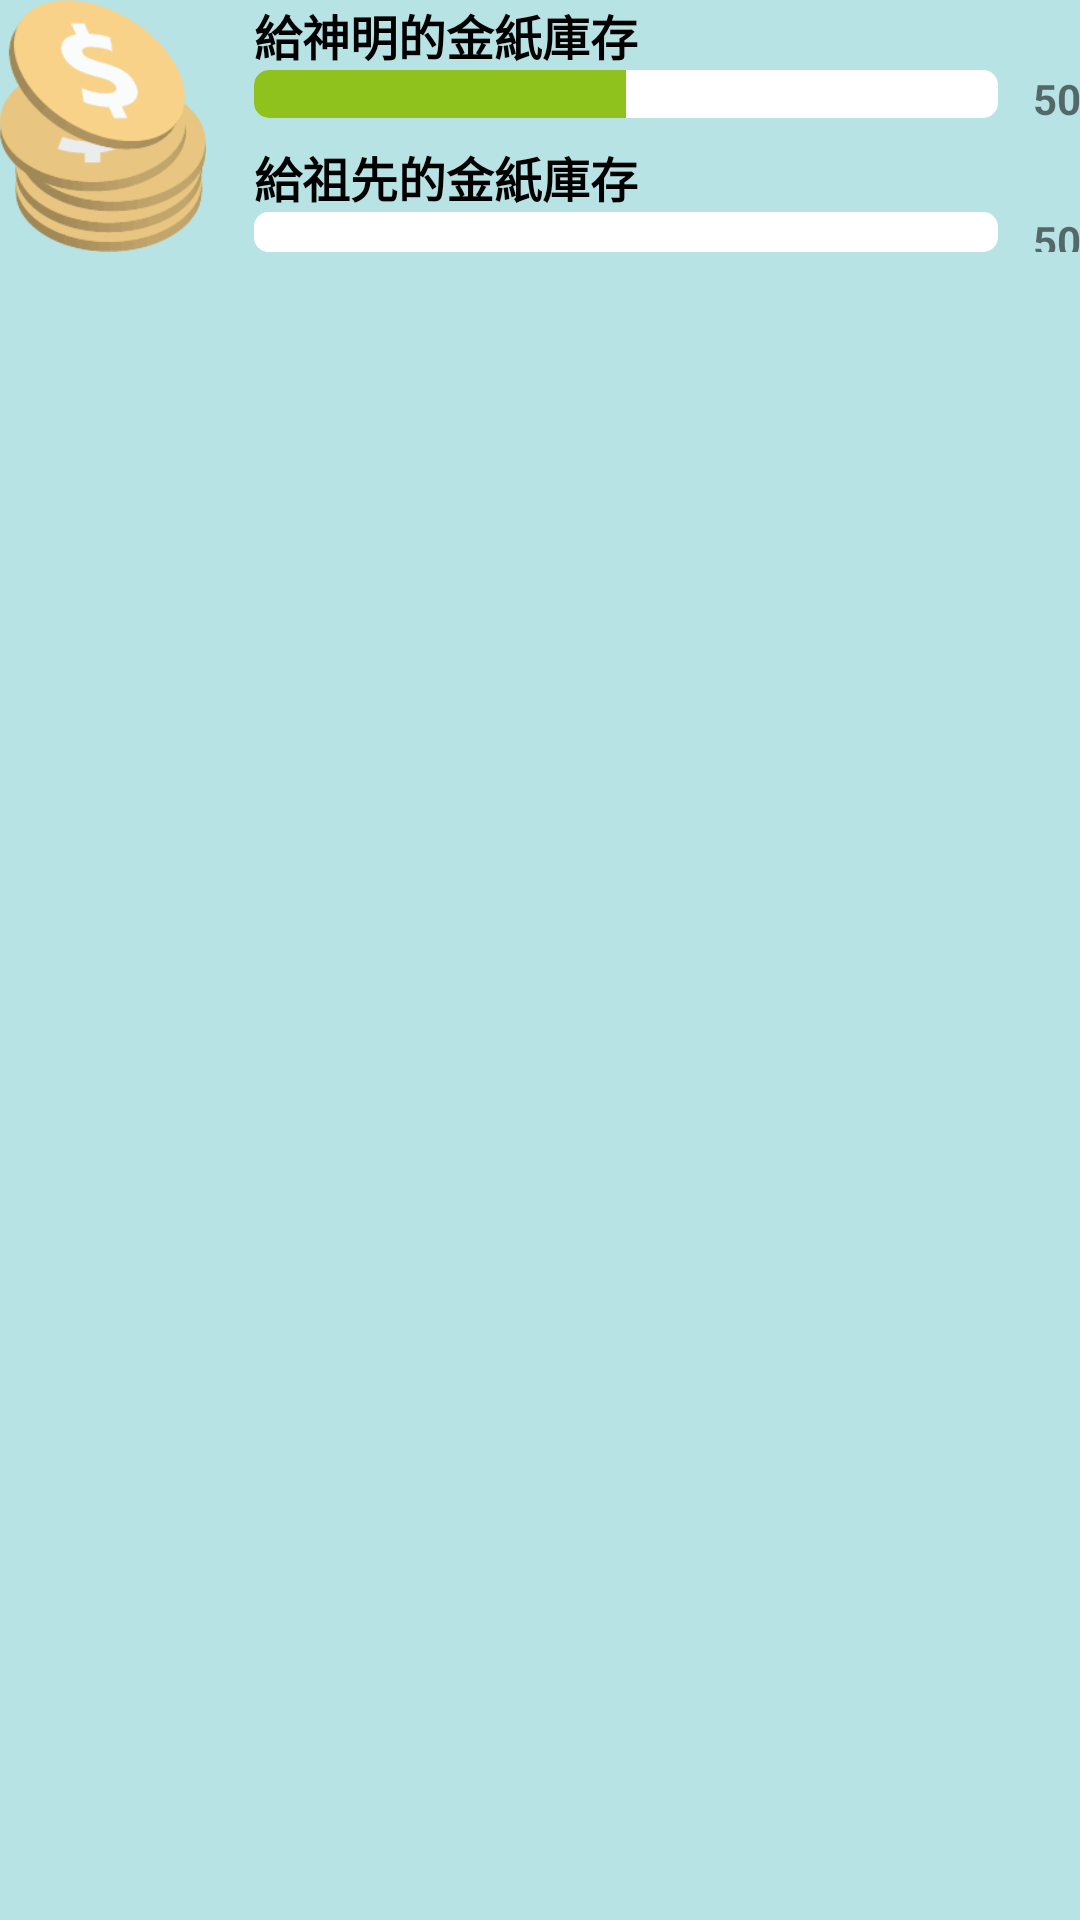

This screen was rendered from an Android layout file. Write that file and the resources it references.
<!-- AndroidManifest.xml: application theme AppTheme -->
<!-- res/layout/remain_display.xml -->
<?xml version="1.0" encoding="utf-8"?>
<RelativeLayout xmlns:android="http://schemas.android.com/apk/res/android"
                xmlns:eburner="http://schemas.android.com/apk/res-auto"
    xmlns:tools="http://schemas.android.com/tools"
    android:layout_width="match_parent"
    android:layout_height="match_parent"
    android:paddingBottom="@dimen/activity_vertical_margin"
    android:paddingLeft="@dimen/activity_horizontal_margin"
    android:paddingRight="@dimen/activity_horizontal_margin"
    android:paddingTop="@dimen/activity_vertical_margin"
    tools:context="tw.ntust.e_burner.activity.ChooseActivity">

    <LinearLayout
        android:orientation="horizontal"
        android:layout_width="match_parent"
        android:layout_height="wrap_content"
        android:id="@+id/linearLayout">

        <ImageView
            android:layout_width="69dp"
            android:layout_height="84dp"
            android:id="@+id/imgMenuNav"
            android:layout_gravity="center_vertical"
            android:src="@drawable/ic_coins"
            android:adjustViewBounds="true" />

        <LinearLayout
            android:orientation="vertical"
            android:layout_width="match_parent"
            android:layout_height="match_parent"
            android:layout_marginLeft="16sp">

            <TextView
                android:layout_width="wrap_content"
                android:layout_height="wrap_content"
                android:textAppearance="?android:attr/textAppearanceSmall"
                android:textStyle="bold"
                android:text="給神明的金紙庫存"
                android:textColor="#000"
                android:textSize="16sp" />


            <RelativeLayout
                android:layout_width="match_parent"
                android:layout_height="wrap_content">

                <ProgressBar
                    style="?android:attr/progressBarStyleHorizontal"
                    android:layout_width="match_parent"
                    android:layout_height="wrap_content"
                    android:id="@+id/choose_progressEmperor"
                    android:progress="50"
                    android:max="100"
                    android:progressDrawable="@drawable/progress_bar_green"
                    android:layout_alignParentTop="true"
                    android:layout_toStartOf="@+id/choose_txtEmperorProgress" />

                <TextView
                    android:layout_width="wrap_content"
                    android:layout_height="wrap_content"
                    android:textAppearance="?android:attr/textAppearanceSmall"
                    android:text="  50"
                    android:id="@+id/choose_txtEmperorProgress"
                    android:layout_alignParentTop="true"
                    android:layout_alignParentEnd="true"
                    android:layout_marginLeft="5sp"
                    android:textStyle="bold"
                    android:layout_centerVertical="true" />

            </RelativeLayout>

            <TextView
                android:layout_width="wrap_content"
                android:layout_height="wrap_content"
                android:textAppearance="?android:attr/textAppearanceSmall"
                android:text="給祖先的金紙庫存"
                android:id="@+id/textView3"
                android:textStyle="bold"
                android:textColor="#000"
                android:layout_marginTop="5sp"
                android:textSize="16sp" />


            <RelativeLayout
                android:layout_width="match_parent"
                android:layout_height="wrap_content">

                <ProgressBar
                    style="?android:attr/progressBarStyleHorizontal"
                    android:layout_width="match_parent"
                    android:layout_height="wrap_content"
                    android:id="@+id/choose_progressAncestor"
                    android:progress="50"
                    android:max="100"
                    android:progressDrawable="@drawable/progress_bar_red"
                    android:layout_alignParentTop="true"
                    android:layout_toStartOf="@+id/choose_txtAncestorProgress" />

                <TextView
                    android:layout_width="wrap_content"
                    android:layout_height="wrap_content"
                    android:textAppearance="?android:attr/textAppearanceSmall"
                    android:text="  50"
                    android:id="@+id/choose_txtAncestorProgress"
                    android:layout_alignParentTop="true"
                    android:layout_alignParentEnd="true"
                    android:layout_marginLeft="5sp"
                    android:textStyle="bold"
                    android:layout_centerVertical="true" />

            </RelativeLayout>

        </LinearLayout>

    </LinearLayout>

</RelativeLayout>
<!-- resources referenced by this layout -->
<resources>
  <!-- drawable ic_coins: png bitmap (drawable, 10571 bytes) -->
  <!-- drawable progress_bar_green (drawable) -->
  <?xml version="1.0" encoding="utf-8"?>
  <layer-list xmlns:android="http://schemas.android.com/apk/res/android" >
  
      <item android:id= "@android:id/background">
          <shape>
              <solid android:color="#fff"/>
              <corners android:radius="5dip"/>
          </shape>
      </item>
  
      <item android:id="@android:id/progress">
          <clip>
              <shape>
                  <corners android:radius="5dip" />
                  <solid android:color="#8fc21d" />
              </shape>
          </clip>
  
          <color android:color="#8fc21d" />
      </item>
  
      <item android:id="@android:id/secondaryProgress">
          <clip>
              <shape>
                  <corners android:radius="5dip" />
  
                  <solid android:color="#8fc21d" />
              </shape>
          </clip>
          <color android:color="#8fc21d" />
      </item>
  
  </layer-list>
  <!-- drawable progress_bar_red (drawable) -->
  <?xml version="1.0" encoding="utf-8"?>
  <layer-list xmlns:android="http://schemas.android.com/apk/res/android" >
  
      <item android:id= "@android:id/background">
          <shape>
              <solid android:color="#fff"/>
              <corners android:radius="5dip"/>
          </shape>
      </item>
  
      <item android:id="@android:id/progress">
          <clip>
              <shape>
                  <corners android:radius="5dip" />
                  <solid android:color="#fff" />
                  
              </shape>
          </clip>
  
          <color android:color="#ef2e2f" />
      </item>
  
      <item android:id="@android:id/secondaryProgress">
          <clip>
              <shape>
                  <corners android:radius="5dip" />
  
                  <solid android:color="#fff" />
              </shape>
          </clip>
          <color android:color="#fff" />
      </item>
  
  </layer-list>
  <style name="AppTheme" parent="Theme.AppCompat.Light.NoActionBar">
          
          <item name="colorPrimary">@color/colorPrimary</item>
          <item name="colorPrimaryDark">@color/colorPrimaryDark</item>
          <item name="colorAccent">@color/colorAccent</item>
          <item name="android:windowBackground">@color/colorThemeBackground</item>
          <item name="android:colorBackground">@color/colorThemeBackground</item>
      </style>
  <color name="colorPrimary">#3F51B5</color>
  <color name="colorPrimaryDark">#303F9F</color>
  <color name="colorAccent">#FF4081</color>
  <color name="colorThemeBackground">#b7e3e4</color>
</resources>
